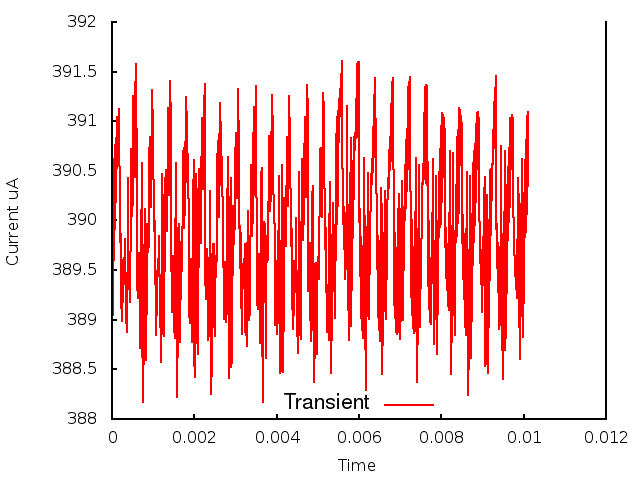

Source data for this figure (header and first rows):
0.000000, 0.000000, 3.886353
1, 0.000010, 3.897
2, 0.000020, 3.89
3, 0.000030, 3.902
4, 0.000040, 3.896
5, 0.000050, 3.906
6, 0.000060, 3.897
7, 0.000070, 3.908
8, 0.000080, 3.899
9, 0.000090, 3.908
10, 0.000100, 3.902
11, 0.000110, 3.909
12, 0.000120, 3.905
13, 0.000130, 3.91
14, 0.000140, 3.908
15, 0.000150, 3.91
16, 0.000160, 3.911
17, 0.000170, 3.91
18, 0.000180, 3.911
19, 0.000190, 3.9
20, 0.000200, 3.9
21, 0.000210, 3.896
22, 0.000220, 3.899
23, 0.000230, 3.892
24, 0.000240, 3.89
25, 0.000250, 3.89
26, 0.000260, 3.893
27, 0.000270, 3.896
28, 0.000280, 3.895
29, 0.000290, 3.895
30, 0.000300, 3.894
31, 0.000310, 3.898
32, 0.000320, 3.897
33, 0.000330, 3.89
34, 0.000340, 3.891
35, 0.000350, 3.891
36, 0.000360, 3.889
37, 0.000370, 3.892
38, 0.000380, 3.897
39, 0.000390, 3.904
40, 0.000400, 3.9
41, 0.000410, 3.893
42, 0.000420, 3.894
43, 0.000430, 3.892
44, 0.000440, 3.894
45, 0.000450, 3.9
46, 0.000460, 3.907
47, 0.000470, 3.907
48, 0.000480, 3.904
49, 0.000490, 3.9
50, 0.000500, 3.903
51, 0.000510, 3.907
52, 0.000520, 3.913
53, 0.000530, 3.912
54, 0.000540, 3.908
55, 0.000550, 3.904
56, 0.000560, 3.907
57, 0.000570, 3.912
58, 0.000580, 3.916
59, 0.000590, 3.914
60, 0.000600, 3.905
... 951 more rows
